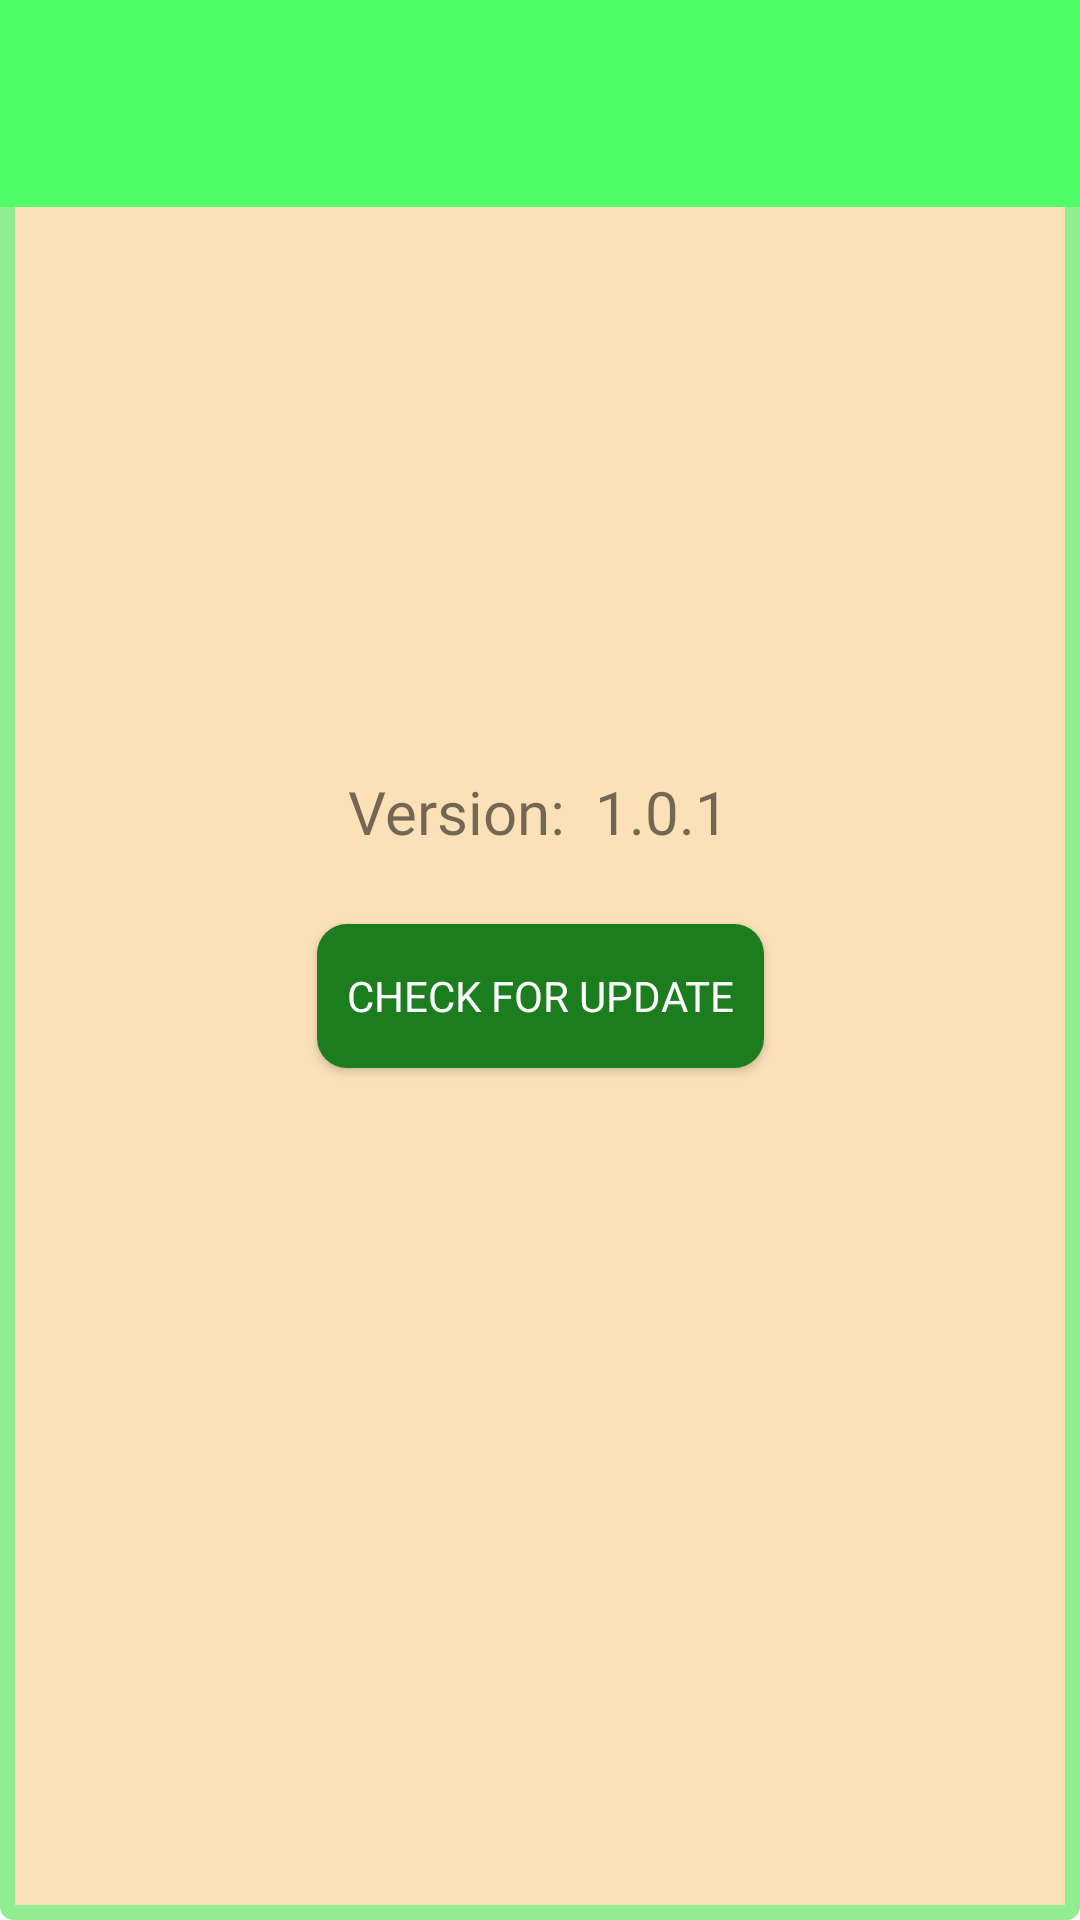

Produce the Android XML layout that renders to this screen, including the resource entries it uses.
<!-- AndroidManifest.xml: application theme Theme.NutriGuide -->
<!-- res/layout/activity_version.xml -->
<?xml version="1.0" encoding="utf-8"?>
<androidx.constraintlayout.widget.ConstraintLayout xmlns:android="http://schemas.android.com/apk/res/android"
    xmlns:app="http://schemas.android.com/apk/res-auto"
    xmlns:tools="http://schemas.android.com/tools"
    android:layout_width="match_parent"
    android:background="@drawable/layout_border"
    android:layout_height="match_parent"
    tools:context=".version">

    <androidx.appcompat.widget.Toolbar
        android:id="@+id/toolbar"
        android:layout_width="match_parent"
        android:layout_height="69dp"
        android:background="#50FF68"
        app:layout_constraintEnd_toEndOf="parent"
        app:layout_constraintStart_toStartOf="parent"
        app:layout_constraintTop_toTopOf="parent">
    </androidx.appcompat.widget.Toolbar>

    <TextView
        android:id="@+id/textView6"
        android:layout_width="wrap_content"
        android:layout_height="wrap_content"
        android:layout_marginTop="188dp"
        android:fontFamily="@font/poppins_black"
        android:text="Version:  1.0.1"
        android:textSize="20dp"
        app:layout_constraintEnd_toEndOf="parent"
        app:layout_constraintHorizontal_bias="0.498"
        app:layout_constraintStart_toStartOf="parent"
        app:layout_constraintTop_toBottomOf="@+id/toolbar" />

    <androidx.appcompat.widget.AppCompatButton
        android:id="@+id/btn"
        android:layout_width="wrap_content"
        android:layout_height="wrap_content"
        android:layout_marginTop="24dp"
        android:background="@drawable/contact_version_button_border"
        android:fontFamily="@font/poppins_black"
        android:padding="10dp"
        android:text="Check for Update"
        android:textColor="@color/white"
        app:layout_constraintEnd_toEndOf="parent"
        app:layout_constraintStart_toStartOf="parent"
        app:layout_constraintTop_toBottomOf="@+id/textView6" />


    <ProgressBar
        android:id="@+id/progress_bar"
        android:layout_width="wrap_content"
        android:layout_height="wrap_content"
        android:indeterminateTint="#50FF68"
        android:progressTint="#50FF68"
        android:visibility="gone"
        android:layout_marginTop="16dp"
        app:layout_constraintEnd_toEndOf="parent"
        app:layout_constraintHorizontal_bias="0.347"
        app:layout_constraintStart_toStartOf="parent"
        app:layout_constraintTop_toBottomOf="@+id/btn" />

</androidx.constraintlayout.widget.ConstraintLayout>
<!-- resources referenced by this layout -->
<resources>
  <!-- drawable contact_version_button_border (drawable) -->
  <selector xmlns:android="http://schemas.android.com/apk/res/android">
      <item android:state_pressed="true">
          <shape android:shape="rectangle">
              <corners android:radius="20dp" /> 
              <solid android:color="#50FF68" /> 
          </shape>
      </item>
      <item>
          <shape android:shape="rectangle">
              <corners android:radius="10dp" /> 
              <solid android:color="#1C7D1E" /> 
          </shape>
      </item>
  </selector>
  <!-- drawable layout_border (drawable) -->
  <?xml version="1.0" encoding="utf-8"?>
  <shape xmlns:android="http://schemas.android.com/apk/res/android">
      <solid android:color="#FAE1B8"/> 
      <corners android:radius="2dp" /> 
      <stroke android:color="#90EE90" android:width="5dp"/> 
  </shape>
  <style name="Theme.NutriGuide" parent="Theme.MaterialComponents.DayNight.DarkActionBar">
          
          <item name="colorPrimary">@color/purple_500</item>
          <item name="colorPrimaryVariant">@color/purple_700</item>
          <item name="colorOnPrimary">@color/white</item>
          
          <item name="colorSecondary">@color/teal_200</item>
          <item name="colorSecondaryVariant">@color/teal_700</item>
          <item name="colorOnSecondary">@color/black</item>
          
          <item name="android:statusBarColor">?attr/colorPrimaryVariant</item>
          
      </style>
  <!-- not gathered from this repository: default colours our renderer supplied (Android Studio template values) -->
  <color name="purple_500">#FF6200EE</color>
  <color name="purple_700">#FF3700B3</color>
  <color name="teal_200">#FF03DAC5</color>
  <color name="teal_700">#FF018786</color>
  <color name="black">#FF000000</color>
  <color name="white">#FFFFFFFF</color>
</resources>
